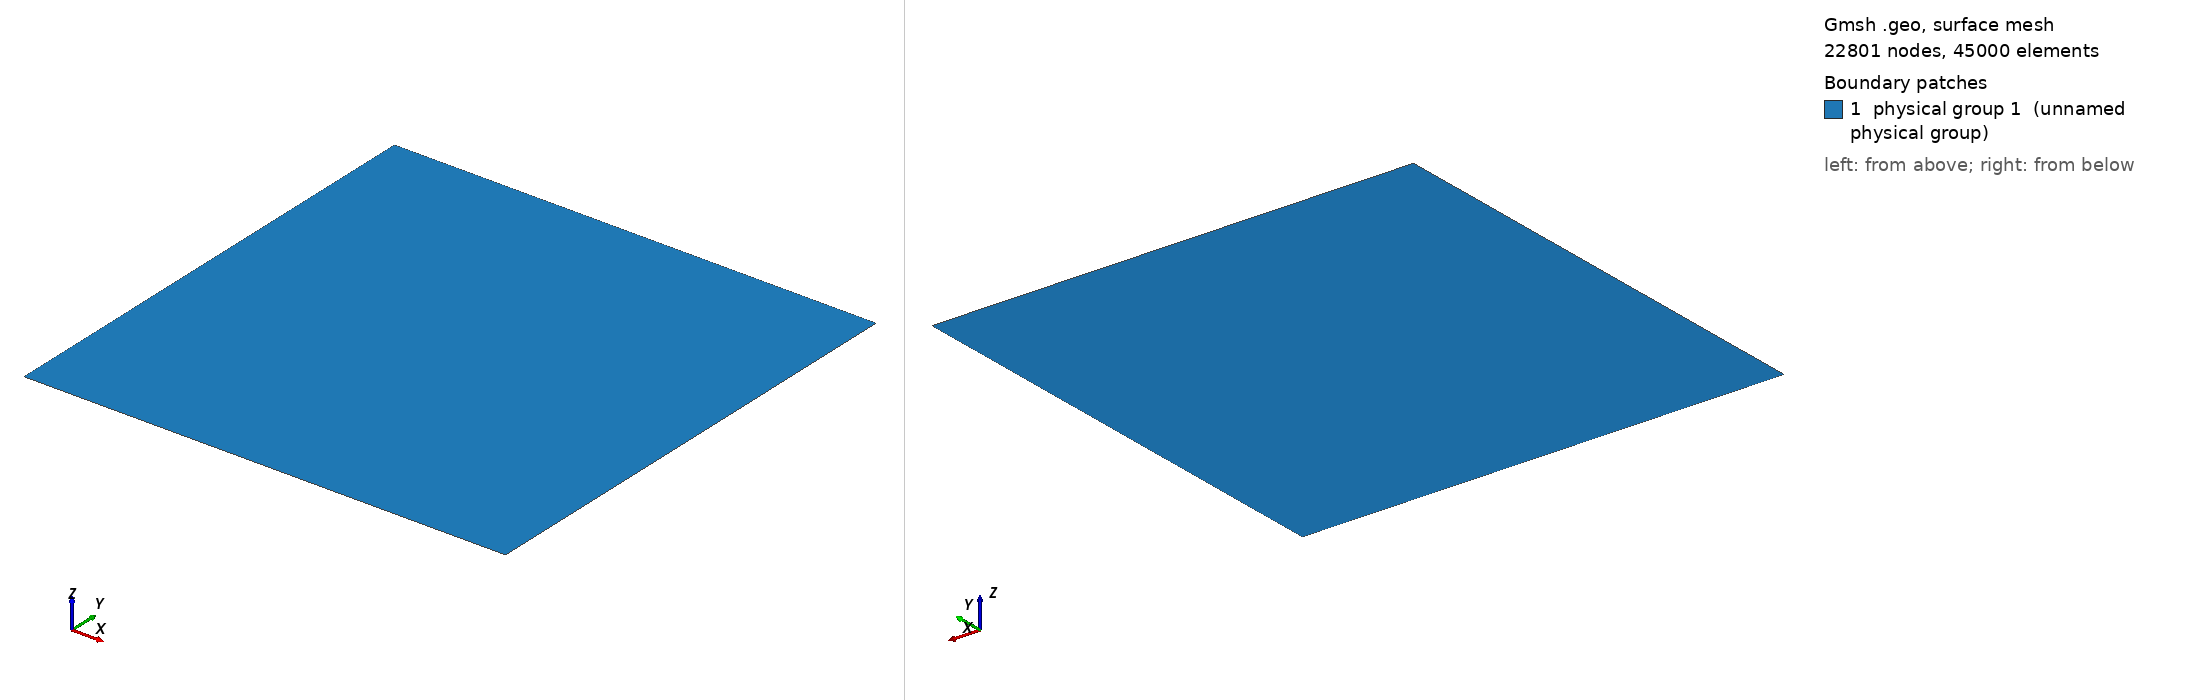

Gmsh geometry script, surface-meshed: 22801 nodes, 45000 surface elements. Boundary patches (legend numbers): 1 physical group 1 (unnamed physical group). Left view from above one corner, right view from below the opposite corner. Legend entries are the model's physical surfaces. The drawing asked Gmsh for element sizes between 1% and 20% of the model's largest extent; the script's own settings can give other sizes.

=== channel.geo (drawn) ===
Lx = 1000.0;
nx = 150; // Number of points in the x direction.
dx = Lx/nx;
Point(1) = {0,0,0,dx};
Extrude {Lx,0,0} {
  Point{1}; Layers{nx};
}
Extrude {0,1000,0} {
  Line{1}; Layers{nx};
}

// Reserve 1 and 2 for top and bottom of extruded mesh.

// Outer ends of the channel (x=0 and x=Lx)
Physical Line(3) = {3};
Physical Line(4) = {4};

// Sides of the channel (y=0 and y=1e3)
Physical Line(5) = {1};
Physical Line(6) = {2};
 
Physical Surface(1) = {5};
